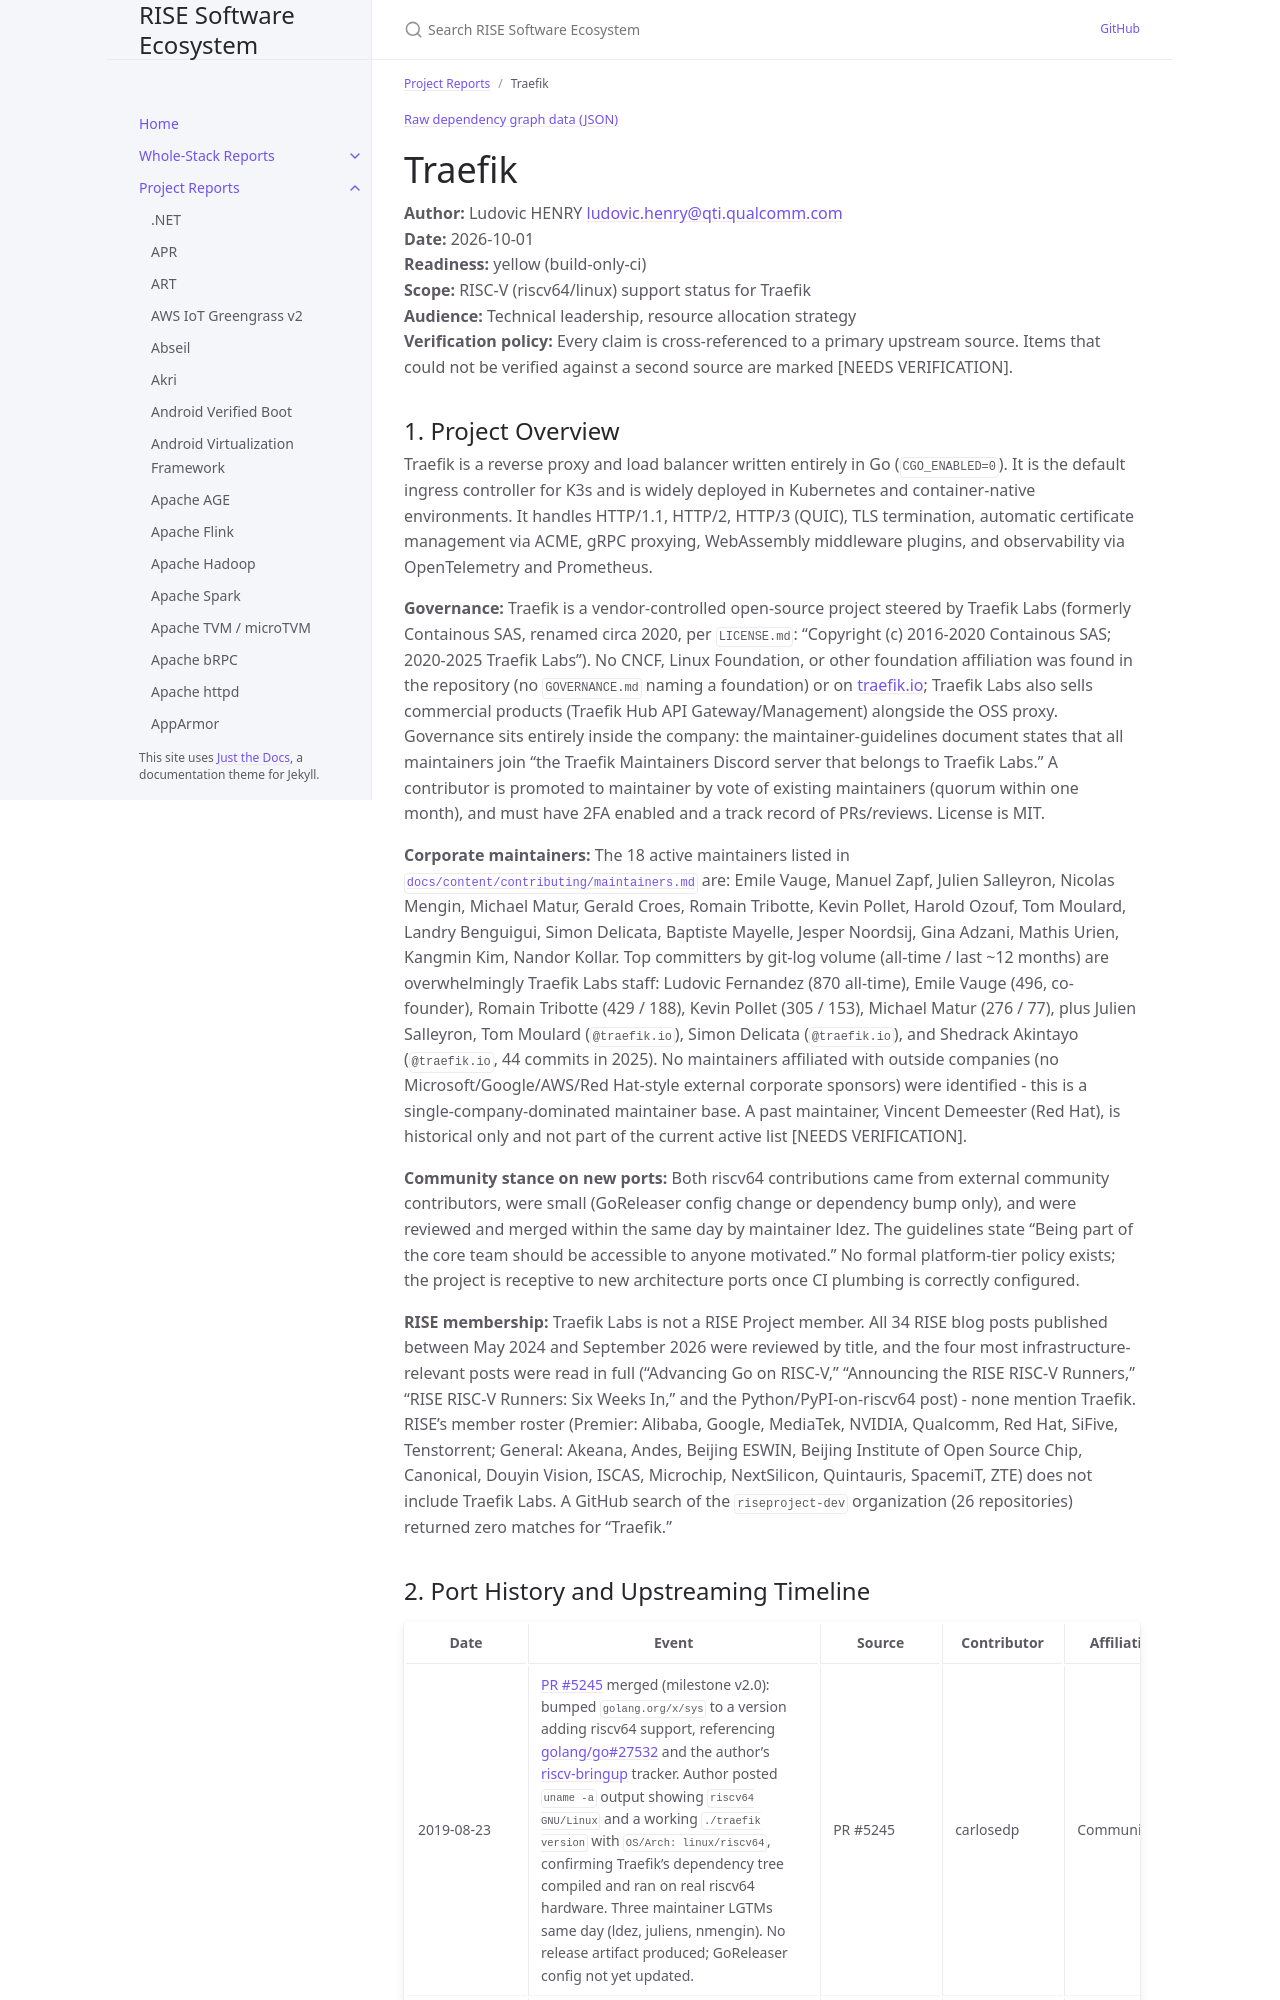

repository: riseproject-dev/sw-ecosystem · page: pr-preview/pr-9/project-reports/traefik.html · generator: jekyll

---
title: Traefik
parent: Project Reports
color: yellow
dependencies:
  - name: Go
    relation: build-dependency
    criticality: critical
  - name: GoReleaser
    relation: build-dependency
    criticality: optional
  - name: golang.org/x/sys
    relation: runtime-dependency
    criticality: critical
  - name: golang.org/x/crypto
    relation: runtime-dependency
    criticality: critical
  - name: bytedance/sonic
    relation: runtime-dependency
    criticality: optional
  - name: Wazero
    relation: runtime-dependency
    criticality: optional
  - name: klauspost/compress
    relation: runtime-dependency
    criticality: optional
  - name: andybalholm/brotli
    relation: runtime-dependency
    criticality: optional
  - name: tjfoc/gmsm
    relation: runtime-dependency
    criticality: optional
  - name: ebitengine/purego
    relation: runtime-dependency
    criticality: optional
---

{% include dependency-graph.html slug="dependencies" subset="traefik" %}

# Traefik

**Author:** Ludovic HENRY <ludovic.henry@qti.qualcomm.com><br/>
**Date:** 2026-10-01<br/>
**Readiness:** yellow (build-only-ci)<br/>
**Scope:** RISC-V (riscv64/linux) support status for Traefik<br/>
**Audience:** Technical leadership, resource allocation strategy<br/>
**Verification policy:** Every claim is cross-referenced to a primary upstream source. Items that could not be verified against a second source are marked [NEEDS VERIFICATION].<br/>
